Photos from the image-classification dataset "terbisa-cls-v2" in the GitHub repository nirmalasz/isyara. Its 19 classes are: anda, apa, berhenti, bodoh, cantik, halo, hati hati, lelah, maaf, makan, mau, membaca, nama, sama sama, saya, siapa, sombong, takut, terima kasih.

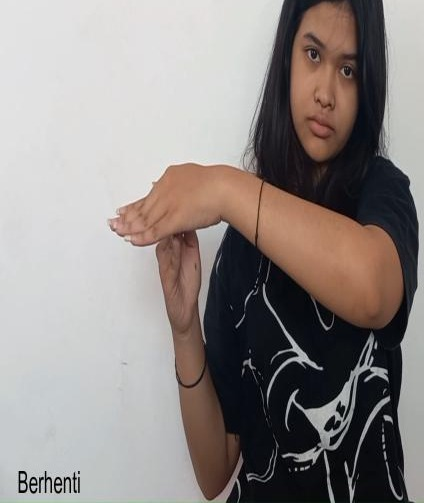
Label: berhenti

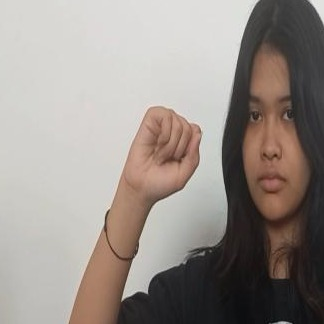
Label: bodoh

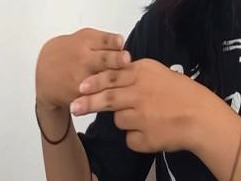
Label: hati hati

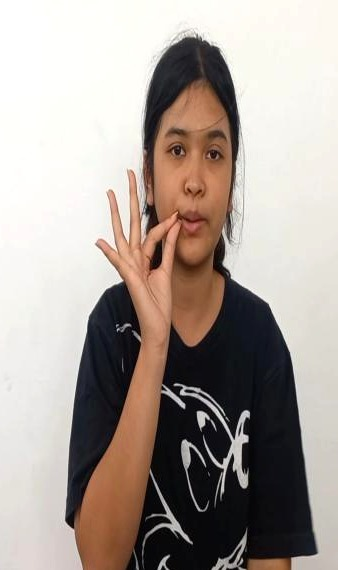
Label: maaf

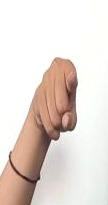
Label: anda

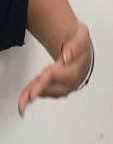
Label: mau
